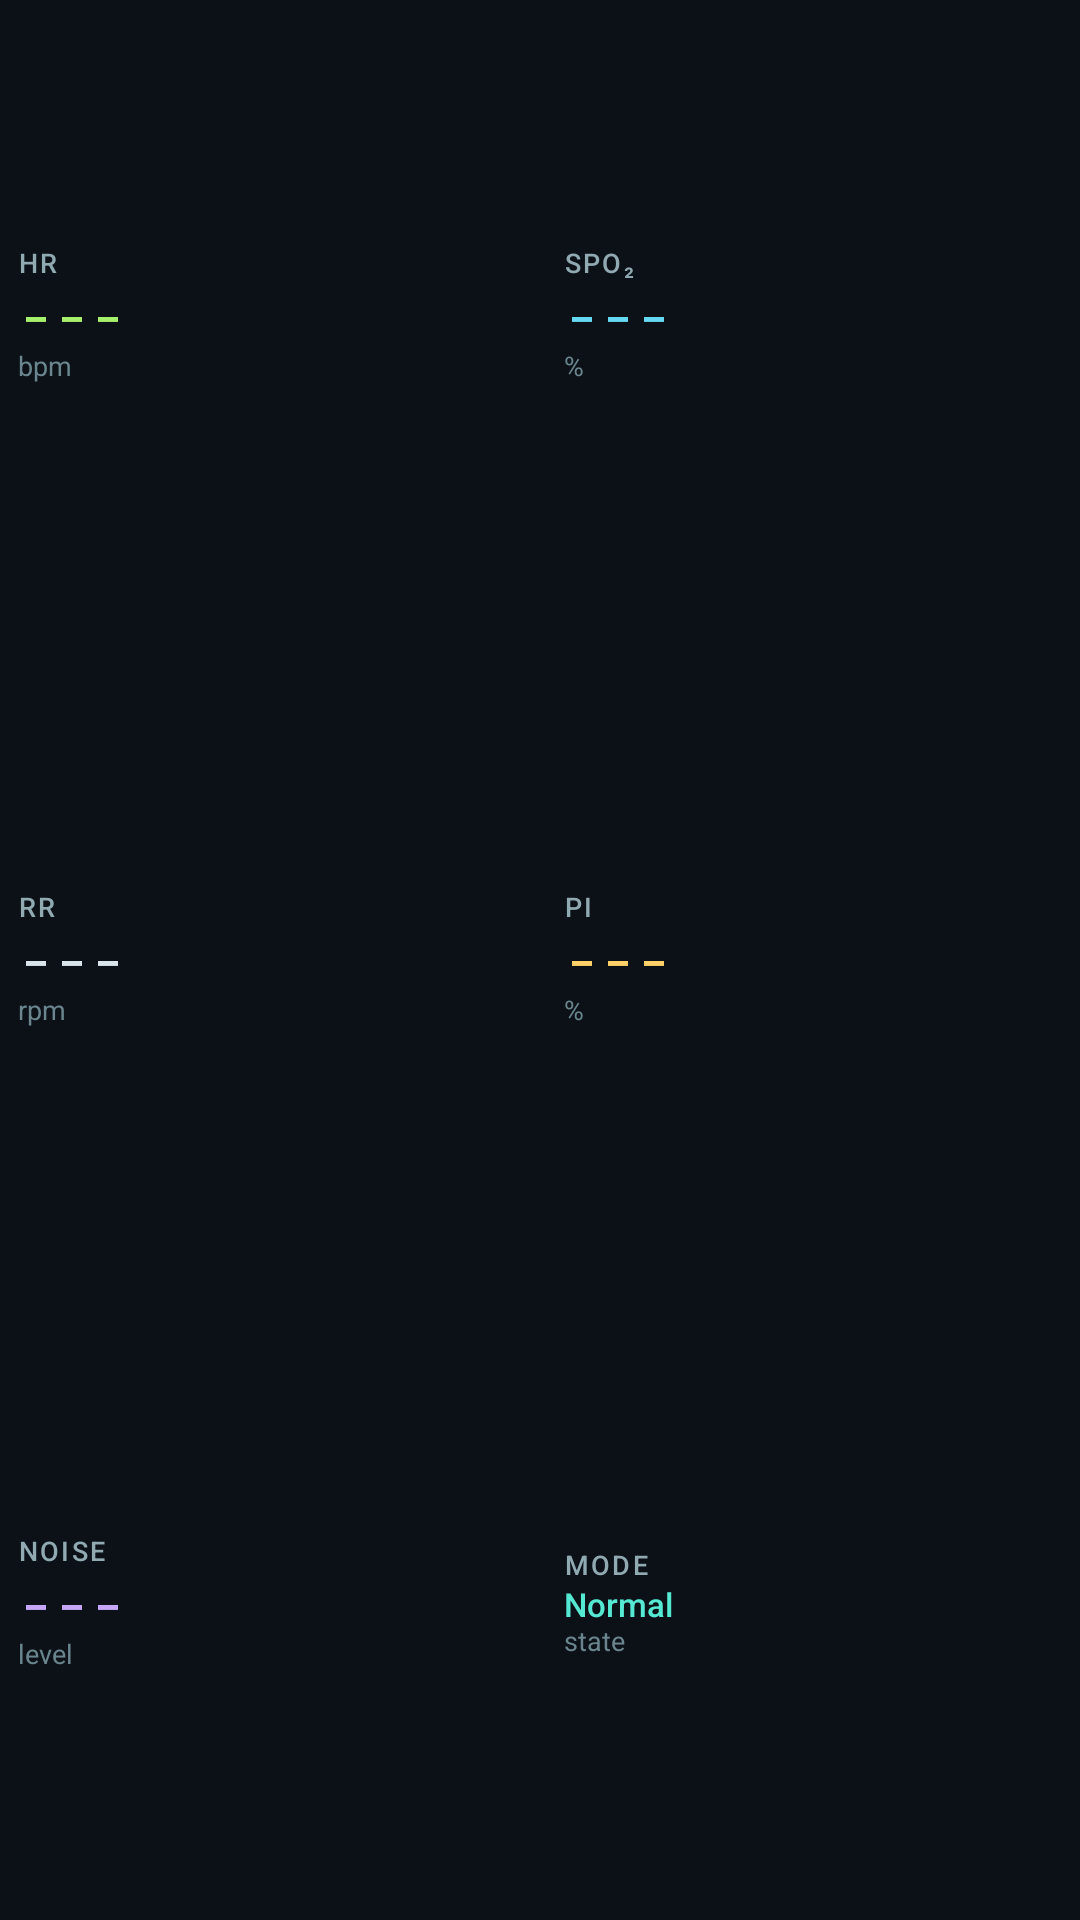

The Android layout XML behind this screen, and the referenced resources:
<!-- AndroidManifest.xml: application theme Theme.MedicalSimulator -->
<!-- res/layout/metric_grid.xml -->
<?xml version="1.0" encoding="utf-8"?>
<LinearLayout xmlns:android="http://schemas.android.com/apk/res/android"
    android:layout_width="match_parent"
    android:layout_height="match_parent"
    android:orientation="vertical"
    android:baselineAligned="false">

    <LinearLayout
        android:layout_width="match_parent" android:layout_height="0dp" android:layout_weight="1"
        android:orientation="horizontal" android:baselineAligned="false">
        <LinearLayout
            android:layout_width="0dp" android:layout_height="match_parent" android:layout_weight="1"
            android:layout_marginEnd="@dimen/metric_gap" android:orientation="vertical" android:gravity="center_vertical"
            android:background="@drawable/bg_card_metric" android:padding="@dimen/metric_card_padding">
            <TextView style="@style/TextStyle.MetricLabel" android:layout_width="wrap_content" android:layout_height="wrap_content" android:text="@string/label_hr" />
            <TextView android:id="@+id/tvHrValue" style="@style/TextStyle.MetricValue" android:layout_width="match_parent" android:layout_height="wrap_content" android:text="---" android:textColor="@color/metric_hr" />
            <TextView style="@style/TextStyle.MetricUnit" android:layout_width="wrap_content" android:layout_height="wrap_content" android:text="@string/unit_bpm" />
        </LinearLayout>
        <LinearLayout
            android:layout_width="0dp" android:layout_height="match_parent" android:layout_weight="1"
            android:orientation="vertical" android:gravity="center_vertical"
            android:background="@drawable/bg_card_metric" android:padding="@dimen/metric_card_padding">
            <TextView style="@style/TextStyle.MetricLabel" android:layout_width="wrap_content" android:layout_height="wrap_content" android:text="@string/label_spo2" />
            <TextView android:id="@+id/tvSpo2Value" style="@style/TextStyle.MetricValue" android:layout_width="match_parent" android:layout_height="wrap_content" android:text="---" android:textColor="@color/metric_spo2" />
            <TextView style="@style/TextStyle.MetricUnit" android:layout_width="wrap_content" android:layout_height="wrap_content" android:text="@string/unit_percent" />
        </LinearLayout>
    </LinearLayout>

    <LinearLayout
        android:layout_width="match_parent" android:layout_height="0dp" android:layout_weight="1" android:layout_marginTop="@dimen/metric_gap"
        android:orientation="horizontal" android:baselineAligned="false">
        <LinearLayout
            android:layout_width="0dp" android:layout_height="match_parent" android:layout_weight="1" android:layout_marginEnd="@dimen/metric_gap"
            android:orientation="vertical" android:gravity="center_vertical" android:background="@drawable/bg_card_metric" android:padding="@dimen/metric_card_padding">
            <TextView style="@style/TextStyle.MetricLabel" android:layout_width="wrap_content" android:layout_height="wrap_content" android:text="@string/label_rr" />
            <TextView android:id="@+id/tvRrValue" style="@style/TextStyle.MetricValue" android:layout_width="match_parent" android:layout_height="wrap_content" android:text="---" android:textColor="@color/metric_rr" />
            <TextView style="@style/TextStyle.MetricUnit" android:layout_width="wrap_content" android:layout_height="wrap_content" android:text="@string/unit_rpm" />
        </LinearLayout>
        <LinearLayout
            android:layout_width="0dp" android:layout_height="match_parent" android:layout_weight="1"
            android:orientation="vertical" android:gravity="center_vertical" android:background="@drawable/bg_card_metric" android:padding="@dimen/metric_card_padding">
            <TextView style="@style/TextStyle.MetricLabel" android:layout_width="wrap_content" android:layout_height="wrap_content" android:text="@string/label_pi" />
            <TextView android:id="@+id/tvPiValue" style="@style/TextStyle.MetricValue" android:layout_width="match_parent" android:layout_height="wrap_content" android:text="---" android:textColor="@color/metric_pi" />
            <TextView style="@style/TextStyle.MetricUnit" android:layout_width="wrap_content" android:layout_height="wrap_content" android:text="@string/unit_pi" />
        </LinearLayout>
    </LinearLayout>

    <LinearLayout
        android:layout_width="match_parent" android:layout_height="0dp" android:layout_weight="1" android:layout_marginTop="@dimen/metric_gap"
        android:orientation="horizontal" android:baselineAligned="false">
        <LinearLayout
            android:layout_width="0dp" android:layout_height="match_parent" android:layout_weight="1" android:layout_marginEnd="@dimen/metric_gap"
            android:orientation="vertical" android:gravity="center_vertical" android:background="@drawable/bg_card_metric" android:padding="@dimen/metric_card_padding">
            <TextView style="@style/TextStyle.MetricLabel" android:layout_width="wrap_content" android:layout_height="wrap_content" android:text="@string/label_noise" />
            <TextView android:id="@+id/tvNoiseValue" style="@style/TextStyle.MetricValue" android:layout_width="match_parent" android:layout_height="wrap_content" android:text="---" android:textColor="@color/metric_noise" />
            <TextView style="@style/TextStyle.MetricUnit" android:layout_width="wrap_content" android:layout_height="wrap_content" android:text="@string/unit_level" />
        </LinearLayout>
        <LinearLayout
            android:layout_width="0dp" android:layout_height="match_parent" android:layout_weight="1"
            android:orientation="vertical" android:gravity="center_vertical" android:background="@drawable/bg_card_metric" android:padding="@dimen/metric_card_padding">
            <TextView style="@style/TextStyle.MetricLabel" android:layout_width="wrap_content" android:layout_height="wrap_content" android:text="@string/label_mode" />
            <TextView android:id="@+id/tvModeValue" android:layout_width="match_parent" android:layout_height="wrap_content"
                android:text="Normal" android:textColor="@color/metric_mode" android:textSize="@dimen/mode_value_size"
                android:gravity="start" android:fontFamily="sans-serif-medium" android:textAllCaps="false"
                android:ellipsize="end" android:singleLine="true" />
            <TextView style="@style/TextStyle.MetricUnit" android:layout_width="wrap_content" android:layout_height="wrap_content" android:text="@string/unit_state" />
        </LinearLayout>
    </LinearLayout>
</LinearLayout>
<!-- resources referenced by this layout -->
<resources>
  <color name="metric_hr">#A7F06C</color>
  <color name="metric_mode">#55E8D2</color>
  <color name="metric_noise">#C7A6F7</color>
  <color name="metric_pi">#FFD166</color>
  <color name="metric_rr">#D9E5EA</color>
  <color name="metric_spo2">#67D8F2</color>
  <dimen name="metric_card_padding">6dp</dimen>
  <dimen name="metric_gap">4dp</dimen>
  <dimen name="mode_value_size">11sp</dimen>
  <string name="label_hr">HR</string>
  <string name="label_mode">MODE</string>
  <string name="label_noise">NOISE</string>
  <string name="label_pi">PI</string>
  <string name="label_rr">RR</string>
  <string name="label_spo2">SpO₂</string>
  <string name="unit_bpm">bpm</string>
  <string name="unit_level">level</string>
  <string name="unit_percent">%</string>
  <string name="unit_pi">%</string>
  <string name="unit_rpm">rpm</string>
  <string name="unit_state">state</string>
  <style name="TextStyle.MetricLabel">
          <item name="android:textSize">9sp</item>
          <item name="android:textColor">@color/metric_label</item>
          <item name="android:fontFamily">sans-serif-medium</item>
          <item name="android:letterSpacing">0.08</item>
          <item name="android:textAllCaps">true</item>
          <item name="android:includeFontPadding">false</item>
      </style>
  <style name="TextStyle.MetricUnit">
          <item name="android:textSize">9sp</item>
          <item name="android:textColor">@color/metric_unit</item>
          <item name="android:fontFamily">sans-serif</item>
          <item name="android:includeFontPadding">false</item>
      </style>
  <style name="TextStyle.MetricValue">
          <item name="android:textSize">@dimen/metric_value_size</item>
          <item name="android:fontFamily">monospace</item>
          <item name="android:fontFeatureSettings">tnum</item>
          <item name="android:includeFontPadding">false</item>
      </style>
  <style name="Theme.MedicalSimulator" parent="Theme.MaterialComponents.NoActionBar">
          <item name="android:windowBackground">@color/background_primary</item>
          <item name="android:colorBackground">@color/background_primary</item>
          <item name="colorPrimary">@color/waveform_green</item>
          <item name="colorPrimaryDark">@color/background_primary</item>
          <item name="colorAccent">@color/waveform_green</item>
          <item name="android:textColorPrimary">@color/text_primary</item>
          <item name="android:textColorSecondary">@color/text_secondary</item>
          <item name="android:statusBarColor">@color/background_primary</item>
          <item name="android:navigationBarColor">@color/background_primary</item>
          
          <item name="colorControlActivated">@color/slider_thumb</item>
          <item name="colorControlHighlight">@color/slider_thumb</item>
      </style>
  <color name="metric_label">#91AAB2</color>
  <color name="metric_unit">#6A858D</color>
  <dimen name="metric_value_size">20sp</dimen>
  <color name="background_primary">#0B1117</color>
  <color name="waveform_green">#55E8D2</color>
  <color name="text_primary">#E7F0F2</color>
  <color name="text_secondary">#8FA8B0</color>
  <color name="slider_thumb">#55E8D2</color>
</resources>
